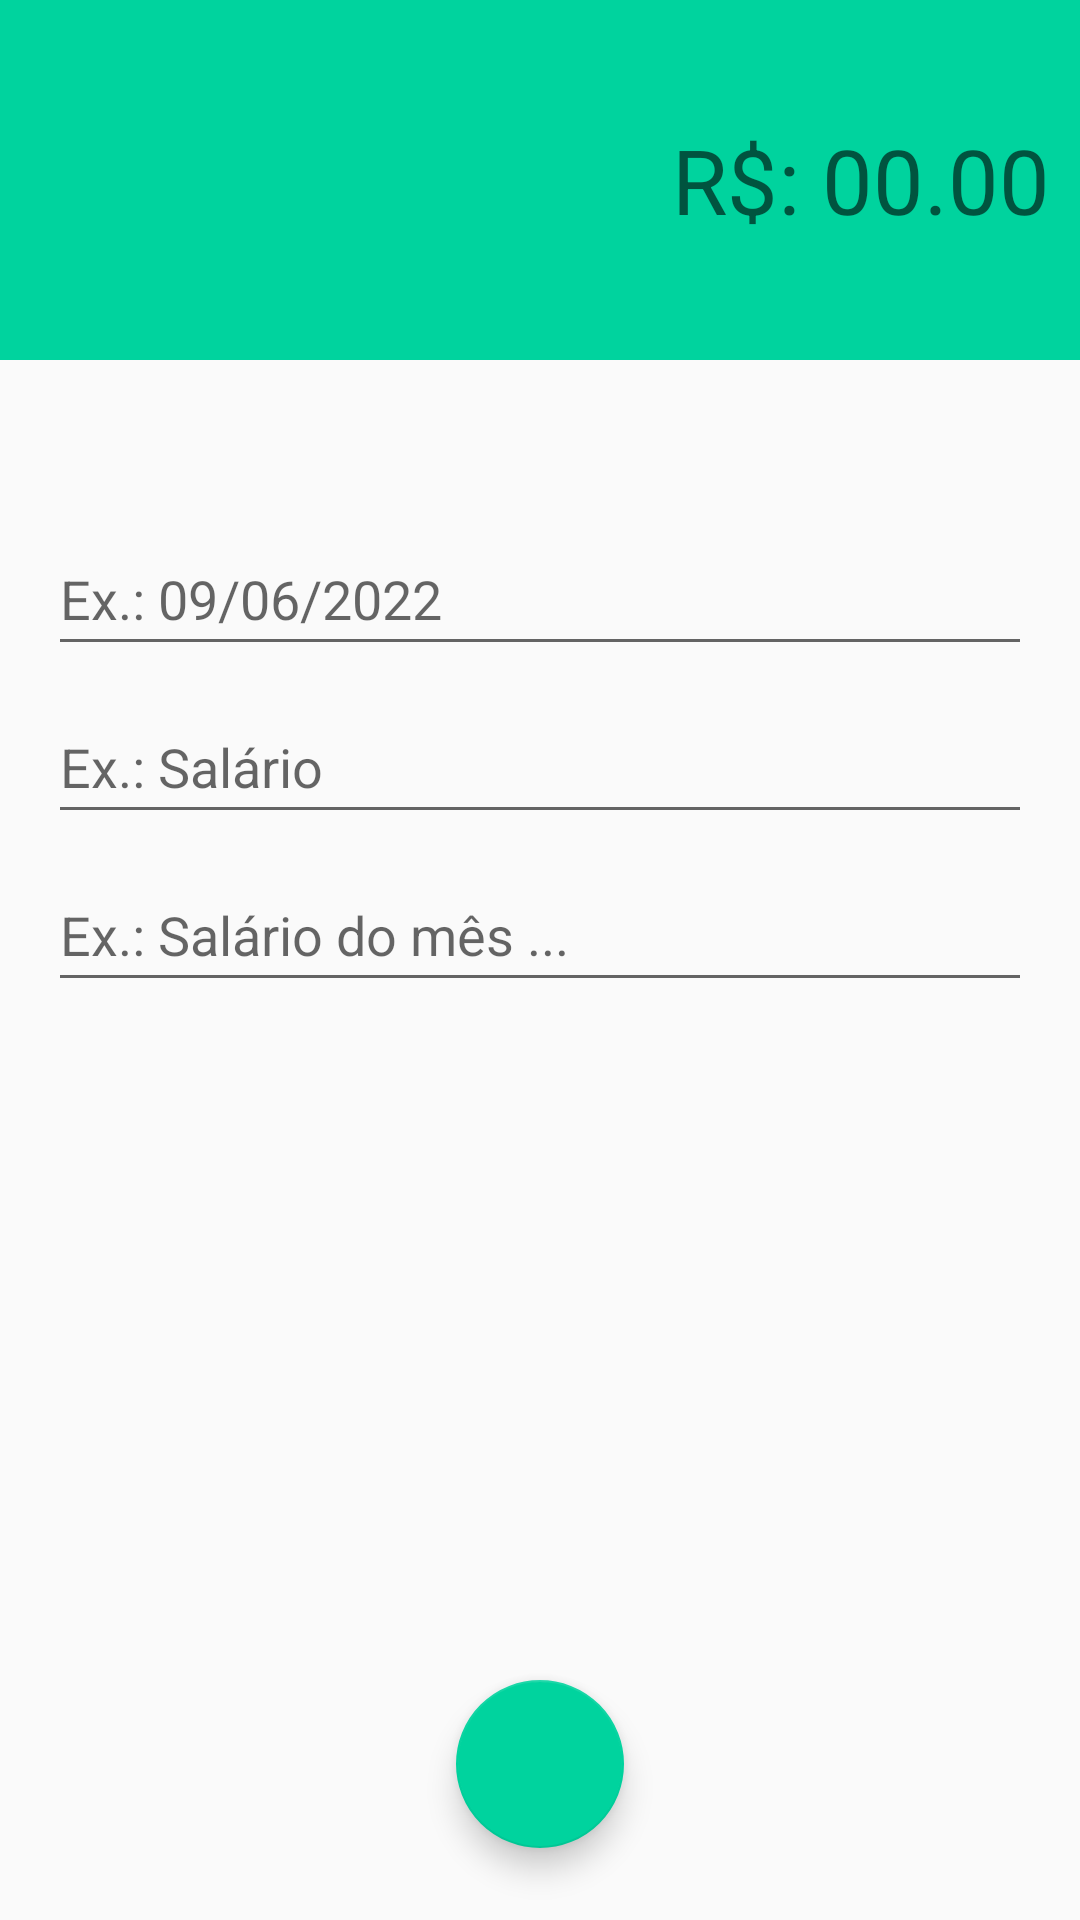

Layout XML and referenced resources for this Android screen:
<!-- AndroidManifest.xml: activity theme Theme.OrganizzeClone.Receita -->
<!-- res/layout/activity_receita.xml -->
<?xml version="1.0" encoding="utf-8"?>
<androidx.constraintlayout.widget.ConstraintLayout xmlns:android="http://schemas.android.com/apk/res/android"
    xmlns:app="http://schemas.android.com/apk/res-auto"
    xmlns:tools="http://schemas.android.com/tools"
    android:id="@+id/telaReceita"
    android:layout_width="match_parent"
    android:layout_height="match_parent"
    tools:context=".activity.ReceitaActivity">

    <LinearLayout
        android:id="@+id/linearLayout"
        android:layout_width="0dp"
        android:layout_height="120dp"
        android:background="@color/cor_receita"
        android:gravity="center"
        android:orientation="vertical"
        android:padding="10dp"
        app:layout_constraintEnd_toEndOf="parent"
        app:layout_constraintStart_toStartOf="parent"
        app:layout_constraintTop_toTopOf="parent">

        <EditText
            android:id="@+id/editTextValorReceita"
            android:layout_width="match_parent"
            android:layout_height="wrap_content"
            android:background="@color/transparente"
            android:ems="10"
            android:hint="@string/valorReceita"
            android:inputType="numberDecimal"
            android:minHeight="48dp"
            android:textAlignment="textEnd"
            android:textColor="@color/black"
            android:textSize="30sp" />
    </LinearLayout>

    <EditText
        android:id="@+id/editTextCategoriaReceita"
        android:layout_width="0dp"
        android:layout_height="wrap_content"
        android:layout_marginStart="16dp"
        android:layout_marginEnd="16dp"
        android:layout_marginBottom="8dp"
        android:ems="10"
        android:hint="@string/categoriaReceita"
        android:inputType="textPersonName"
        android:minHeight="48dp"
        android:textColor="@color/black"
        app:layout_constraintBottom_toTopOf="@+id/editTextDescricaoReceita"
        app:layout_constraintEnd_toEndOf="parent"
        app:layout_constraintHorizontal_bias="0.5"
        app:layout_constraintStart_toStartOf="parent"
        app:layout_constraintTop_toBottomOf="@+id/editTextDataReceita" />

    <EditText
        android:id="@+id/editTextDataReceita"
        android:layout_width="0dp"
        android:layout_height="wrap_content"
        android:layout_marginStart="16dp"
        android:layout_marginEnd="16dp"
        android:layout_marginBottom="8dp"
        android:ems="10"
        android:hint="@string/dataReceita"
        android:inputType="date"
        android:minHeight="48dp"
        android:textColor="@color/black"
        app:layout_constraintBottom_toTopOf="@+id/editTextCategoriaReceita"
        app:layout_constraintEnd_toEndOf="parent"
        app:layout_constraintHorizontal_bias="0.5"
        app:layout_constraintStart_toStartOf="parent"
        app:layout_constraintTop_toBottomOf="@+id/linearLayout"
        app:layout_constraintVertical_bias="0.14999998"
        app:layout_constraintVertical_chainStyle="packed" />

    <EditText
        android:id="@+id/editTextDescricaoReceita"
        android:layout_width="0dp"
        android:layout_height="wrap_content"
        android:layout_marginStart="16dp"
        android:layout_marginEnd="16dp"
        android:ems="10"
        android:hint="@string/descricaoReceita"
        android:inputType="textPersonName"
        android:minHeight="48dp"
        android:textColor="@color/black"
        app:layout_constraintBottom_toBottomOf="parent"
        app:layout_constraintEnd_toEndOf="parent"
        app:layout_constraintHorizontal_bias="0.5"
        app:layout_constraintStart_toStartOf="parent"
        app:layout_constraintTop_toBottomOf="@+id/editTextCategoriaReceita" />

    <com.google.android.material.floatingactionbutton.FloatingActionButton
        android:id="@+id/fabSalvarReceita"
        android:layout_width="wrap_content"
        android:layout_height="wrap_content"
        android:layout_marginBottom="24dp"
        android:clickable="true"
        android:contentDescription="@string/app_name"
        app:backgroundTint="@color/cor_receita"
        app:layout_constraintBottom_toBottomOf="parent"
        app:layout_constraintEnd_toEndOf="parent"
        app:layout_constraintStart_toStartOf="parent"
        app:srcCompat="@drawable/ic_check_24" />

</androidx.constraintlayout.widget.ConstraintLayout>
<!-- resources referenced by this layout -->
<resources>
  <color name="black">#FF000000</color>
  <color name="cor_receita">#00D39E</color>
  <color name="transparente">#00000000</color>
  <string name="app_name">Organizze (Clone)</string>
  <string name="categoriaReceita">Ex.: Salário</string>
  <string name="dataReceita">Ex.: 09/06/2022</string>
  <string name="descricaoReceita">Ex.: Salário do mês ...</string>
  <string name="valorReceita">R$: 00.00</string>
  <style name="Theme.OrganizzeClone.Receita" parent="Theme.AppCompat.DayNight.NoActionBar">
          <item name="windowActionBar">false</item>
          <item name="android:windowNoTitle">true</item>
          <item name="colorPrimary">@color/cor_receita</item>
          <item name="colorPrimaryVariant">@color/cor_receita_700</item>
          <item name="colorOnPrimary">@color/white</item>
          <item name="android:statusBarColor" tools:targetApi="l">?attr/colorPrimaryVariant</item>
      </style>
  <color name="cor_receita_700">#00BE8B</color>
  <color name="white">#FFFFFFFF</color>
</resources>
